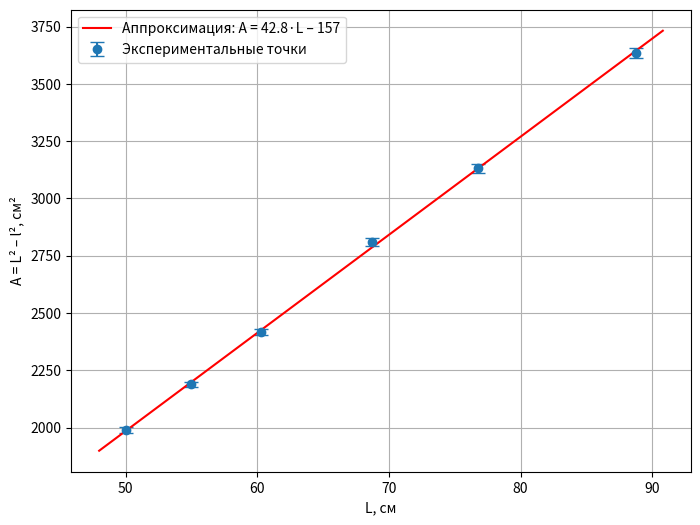

The matplotlib source for this figure:
import numpy as np
import matplotlib.pyplot as plt
from scipy.optimize import curve_fit

# Исходные данные: L (см), l (см)
L_data = np.array([76.8, 88.8, 68.7, 60.3, 55.0, 50.0])
l_data = np.array([52.6, 65.2, 43.7, 34.9, 28.93, 22.6])

# Погрешность измерения расстояний (1 мм = 0.1 см)
sigma_L = 0.1
sigma_l = 0.1

# Вычисляем Y = L^2 - l^2 и её погрешность
Y = L_data**2 - l_data**2
sigma_Y = 2 * np.sqrt((L_data * sigma_L)**2 + (l_data * sigma_l)**2)

# Определяем модель: Y = k * L - b  (линейная функция)
def linear(L, k, b):
    return k * L - b

# Выполняем взвешенную подгонку
popt, pcov = curve_fit(linear, L_data, Y, sigma=sigma_Y, absolute_sigma=True)
k, b = popt
sigma_k, sigma_b = np.sqrt(np.diag(pcov))
cov_kb = pcov[0, 1]  # ковариация между k и b

# Вывод результатов подгонки
print("Результаты линейной аппроксимации Y = k·L - b:")
print(f"k = {k:.2f} ± {sigma_k:.2f} см")
print(f"b = {b:.1f} ± {sigma_b:.1f} см²")

# Вычисляем D = k^2 - 4b, проверяем знак
D = k**2 - 4*b
if D <= 0:
    print("Ошибка: D ≤ 0, невозможно вычислить f и delta.")
else:
    sqrtD = np.sqrt(D)
    # Фокусное расстояние f и оптический интервал delta
    f = sqrtD / 4
    delta = (k - sqrtD) / 2

    # Частные производные для погрешностей
    df_dk = k / (4 * sqrtD)
    df_db = -1 / (2 * sqrtD)
    ddelta_dk = 0.5 * (1 - k / sqrtD)
    ddelta_db = 1 / sqrtD

    # Погрешности методом распространения ошибок
    sigma_f = np.sqrt((df_dk * sigma_k)**2 + (df_db * sigma_b)**2 +
                      2 * df_dk * df_db * cov_kb)
    sigma_delta = np.sqrt((ddelta_dk * sigma_k)**2 + (ddelta_db * sigma_b)**2 +
                          2 * ddelta_dk * ddelta_db * cov_kb)

    print(f"\nФокусное расстояние системы f = {f:.2f} ± {sigma_f:.2f} см")
    print(f"Оптический интервал δ = {delta:.2f} ± {sigma_delta:.2f} см")

# Построение графика
plt.figure(figsize=(8, 6))
# Экспериментальные точки с погрешностями
plt.errorbar(L_data, Y, yerr=sigma_Y, fmt='o', capsize=5, label='Экспериментальные точки')
# Аппроксимирующая прямая
L_fit = np.linspace(min(L_data)-2, max(L_data)+2, 100)
Y_fit = linear(L_fit, k, b)
plt.plot(L_fit, Y_fit, 'r-', label=f'Аппроксимация: A = {k:.1f}·L – {b:.0f}')
plt.xlabel('L, см')
plt.ylabel('A = L² – l², см²')
# plt.title('Определение параметров составной системы по методу Бесселя')
plt.legend()
plt.grid(True)
plt.show()
